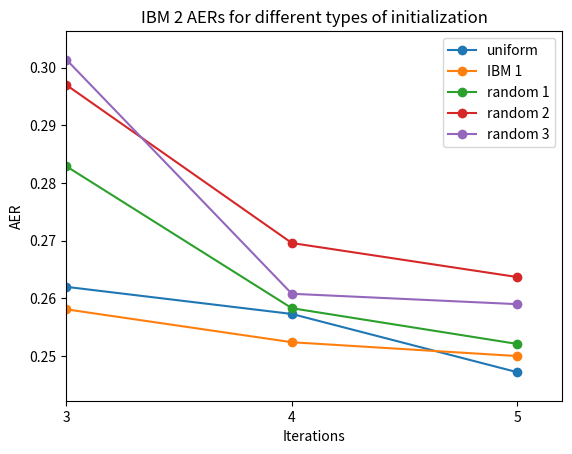

This figure's Python source:
import numpy as np
import matplotlib.pyplot as plt

def plot_lls(lls, labels, title, save_to, plot_tail=None):
    plt.clf()
    iterations = np.arange(len(lls[0]))
    lls = np.array(lls)
    for i, ll in enumerate(lls):
        plt.plot(iterations, ll, '-o', label=labels[i])
    plt.xticks(iterations)
    plt.xlabel("Iterations")
    plt.ylabel("Log-likelihood")
    plt.legend()
    plt.title(title)
    if plot_tail is not None:
        space = 0.02 * np.min(lls[:, 1:])
        plt.ylim(np.min(lls[:, -plot_tail:])+space, np.max(lls[:, -plot_tail:])-space)
        plt.xlim(iterations[-plot_tail], iterations[-1] + 0.2)
    plt.savefig(save_to, format='eps', dpi=1000)

def plot_ll(ll, title, save_to):
    plt.clf()
    iterations = np.arange(len(ll))
    plt.plot(iterations, ll, '-o')
    plt.xticks(iterations)
    plt.xlabel("Iterations")
    plt.ylabel("Log-likelihood")
    plt.title(title)
    plt.savefig(save_to, format='eps', dpi=1000)
    # plt.show()

def plot_aers(aers, labels, title, save_to, plot_tail=None):
    plt.clf()
    iterations = np.arange(len(aers[0]))
    aers = np.array(aers)
    for i, aer in enumerate(aers):
        plt.plot(iterations, aer, '-o', label=labels[i])
    plt.xticks(iterations)
    plt.xlabel("Iterations")
    plt.ylabel("AER")
    plt.legend()
    plt.title(title)

    if plot_tail is not None:
        space = 0.02 * np.min(aers[:, 1:])
        plt.ylim(np.min(aers[:, -plot_tail:])-space, np.max(aers[:, -plot_tail:])+space)
        plt.xlim(iterations[-plot_tail], iterations[-1] + 0.2)
    plt.savefig(save_to, format='eps', dpi=1000)

def plot_aer(aer, title, save_to):
    plt.clf()
    iterations = np.arange(len(aer))
    plt.plot(iterations, aer, '-o')
    space = 0.02 * np.min(aer[1:])
    plt.ylim(np.min(aer[1:])-space, np.max(aer[1:])+space)
    plt.xticks(iterations)
    plt.xlabel("Iterations")
    plt.ylabel("AER")
    plt.title(title)
    plt.savefig(save_to, format='eps', dpi=1000)

### Experiment data
ibm1_long_ll = [-195.1554, -100.1269, -87.3002, -83.4074, -82.0862, -81.4965, -81.1845, -81.0008, -80.8842, -80.8058, \
                -80.7505, -80.7101, -80.6796, -80.6561, -80.6375, -80.6225, -80.6103, -80.6002, -80.5918, -80.5847,
                -80.5786]
ibm1_long_aer = [1.0000, 0.3781, 0.3495, 0.3381, 0.3375, 0.3391, 0.3388, 0.3407, 0.3378, 0.3346, 0.3314, 0.3285, \
                 0.3285, 0.3285, 0.3282, 0.3292, 0.3292, 0.3311, 0.3321, 0.3321, 0.3330]
ibm1_ll = ibm1_long_ll[:11]
ibm1_aer = ibm1_long_aer[:11]

ibm2_long_ll = [-237.5674, -109.4525, -84.6752, -75.4823, -72.7437, -71.9122, -71.5774, -71.4072, -71.3103, -71.2503, \
                -71.2104, -71.1826, -71.1626, -71.1477, -71.1363, -71.1274, -71.1203, -71.1145, -71.1098, -71.1060, \
                -71.1028]
ibm2_long_aer = [1.0000, 0.3301, 0.2762, 0.2620, 0.2573, 0.2472, 0.2462, 0.2453, 0.2443, 0.2465, 0.2462, 0.2509, \
                 0.2528, 0.2519, 0.2519, 0.2519, 0.2519, 0.2519, 0.2528, 0.2528, 0.2528]
ibm2_ll_init_uniform = ibm2_long_ll[:6]
ibm2_aer_init_uniform = ibm2_long_aer[:6]
ibm2_ll_init_ibm1 = [-123.1606, -78.5793, -74.5819, -73.4424, -72.8626, -72.4887]
ibm2_aer_init_ibm1 = [0.3314, 0.2607, 0.2626, 0.2581, 0.2524, 0.2500]
ibm2_ll_init_random_1 = [-236.5994, -105.6814, -84.0074, -76.2243, -73.4864, -72.4182]
ibm2_aer_init_random_1 = [0.8111, 0.4640, 0.3118, 0.2829, 0.2583, 0.2521]
ibm2_ll_init_random_2 = [-239.3501, -111.9621, -87.5498, -77.1103, -73.7048, -72.4886]
ibm2_aer_init_random_2 = [0.9026, 0.5445, 0.3594, 0.2970, 0.2696, 0.2637]
ibm2_ll_init_random_3 = [-246.2055, -116.4578, -92.9020, -80.3164, -74.9606, -73.0373]
ibm2_aer_init_random_3 = [0.9485, 0.6763, 0.4237, 0.3014, 0.2608, 0.2590]
ibm2_lls = [ibm2_ll_init_uniform, ibm2_ll_init_ibm1, ibm2_ll_init_random_1, ibm2_ll_init_random_2, \
            ibm2_ll_init_random_3]
ibm2_aers = [ibm2_aer_init_uniform, ibm2_aer_init_ibm1, ibm2_aer_init_random_1, ibm2_aer_init_random_2, \
             ibm2_aer_init_random_3]
ibm2_labels = ["uniform", "IBM 1", "random 1", "random 2", "random 3"]

# Plot IBM 1 results
plot_ll(ibm1_ll, "IBM 1 log-likelihood", "ibm1_ll.eps")
plot_aer(ibm1_aer, "IBM 1 validation AER", "ibm1_aer.eps")
plot_ll(ibm1_long_ll, "IBM 1 log-likelihood for 20 iterations", "ibm1_long_ll.eps")
plot_aer(ibm1_long_aer, "IBM 1 validation AER for 20 iterations", "ibm1_long_aer.eps")

# Plot IBM 2 results
plot_ll(ibm2_long_ll, "IBM 2 log-likelihood uniformly initialized for 20 iterations", "ibm2_long_ll.eps")
plot_aer(ibm2_long_aer, "IBM 2 validation AER uniformly initialized for 20 iterations", "ibm2_long_ll.eps")
plot_lls(ibm2_lls, ibm2_labels, "IBM 2 log-likelihood for different types of initialization", "ibm2_compare_lls.eps")
plot_lls(ibm2_lls, ibm2_labels, "IBM 2 log-likelihood for different types of initialization", "ibm2_compare_lls_tail.eps", plot_tail=3)
plot_aers(ibm2_aers, ibm2_labels, "IBM 2 AERs for different types of initialization", "ibm2_compare_aers.eps")
plot_aers(ibm2_aers, ibm2_labels, "IBM 2 AERs for different types of initialization", "ibm2_compare_aers_tail.eps", plot_tail=3)
